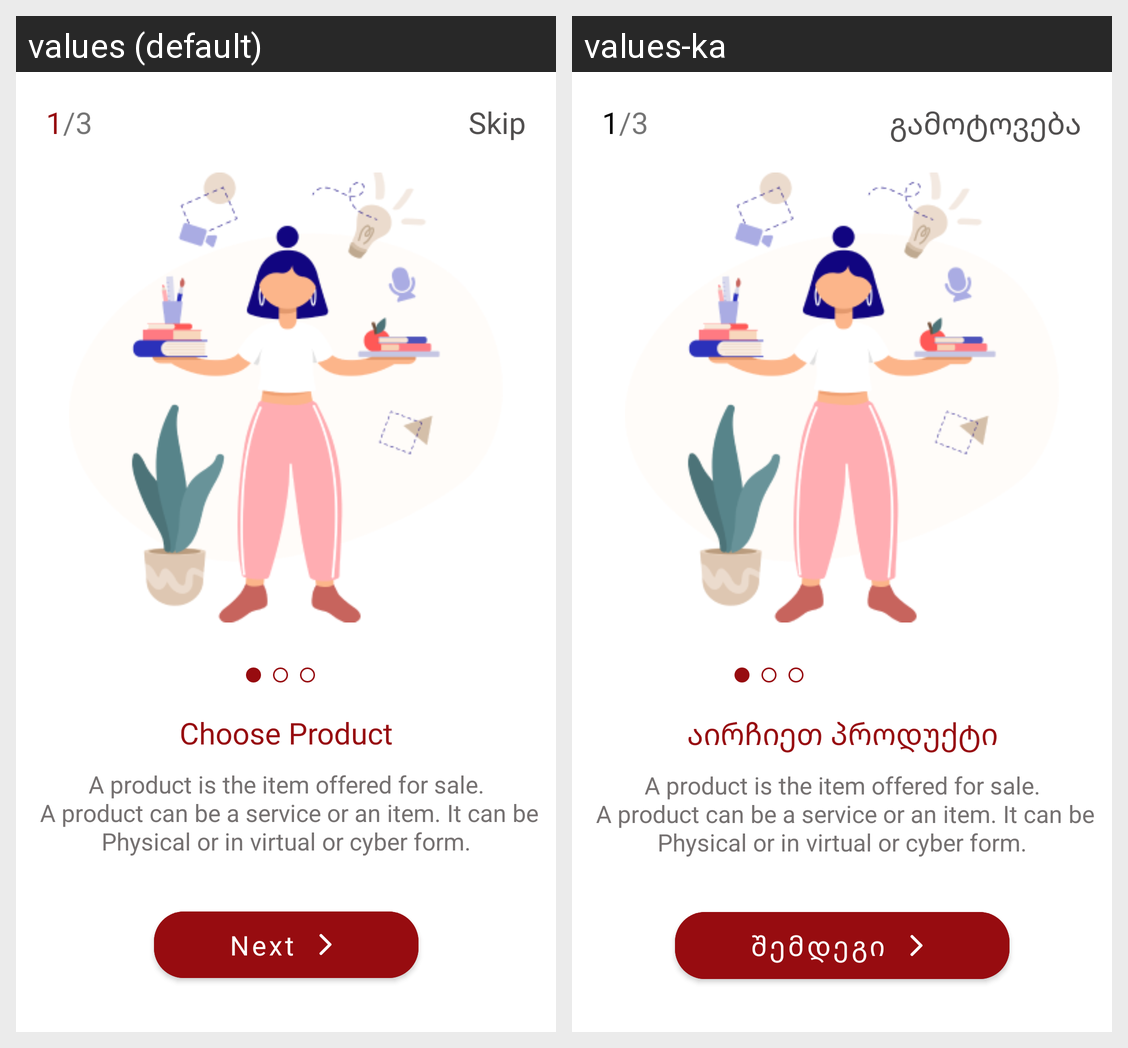

This grid shows one Android layout under two languages. Give, for every string resource on the screen, its name, the default text and each shown locale's text.
Android screen res/layout/fragment_first_screen.xml rendered under 2 locales, left to right: values (default), values-ka. Device: Nexus 5 (rendered at 1080×1920; each locale shown at half size, 540×960, under a caption strip naming it); theme Theme.BG.
Strings drawn on this screen, with the default value and each locale's value (text and hints the layout hard-codes, and strings that could not be matched under every locale, appear in the picture but are not listed):

_1_3
  values: 1/3
  values-ka: 1/3

skip
  values: Skip
  values-ka: გამოტოვება

choose_product
  values: Choose Product
  values-ka: აირჩიეთ პროდუქტი

onb1_text
  values: A product is the item offered for sale.
       A product can be a service or an item. It can be Physical or in virtual or cyber form.
  values-ka: A product is the item offered for sale.
       A product can be a service or an item. It can be Physical or in virtual or cyber form.

next
  values: Next
  values-ka: შემდეგი
